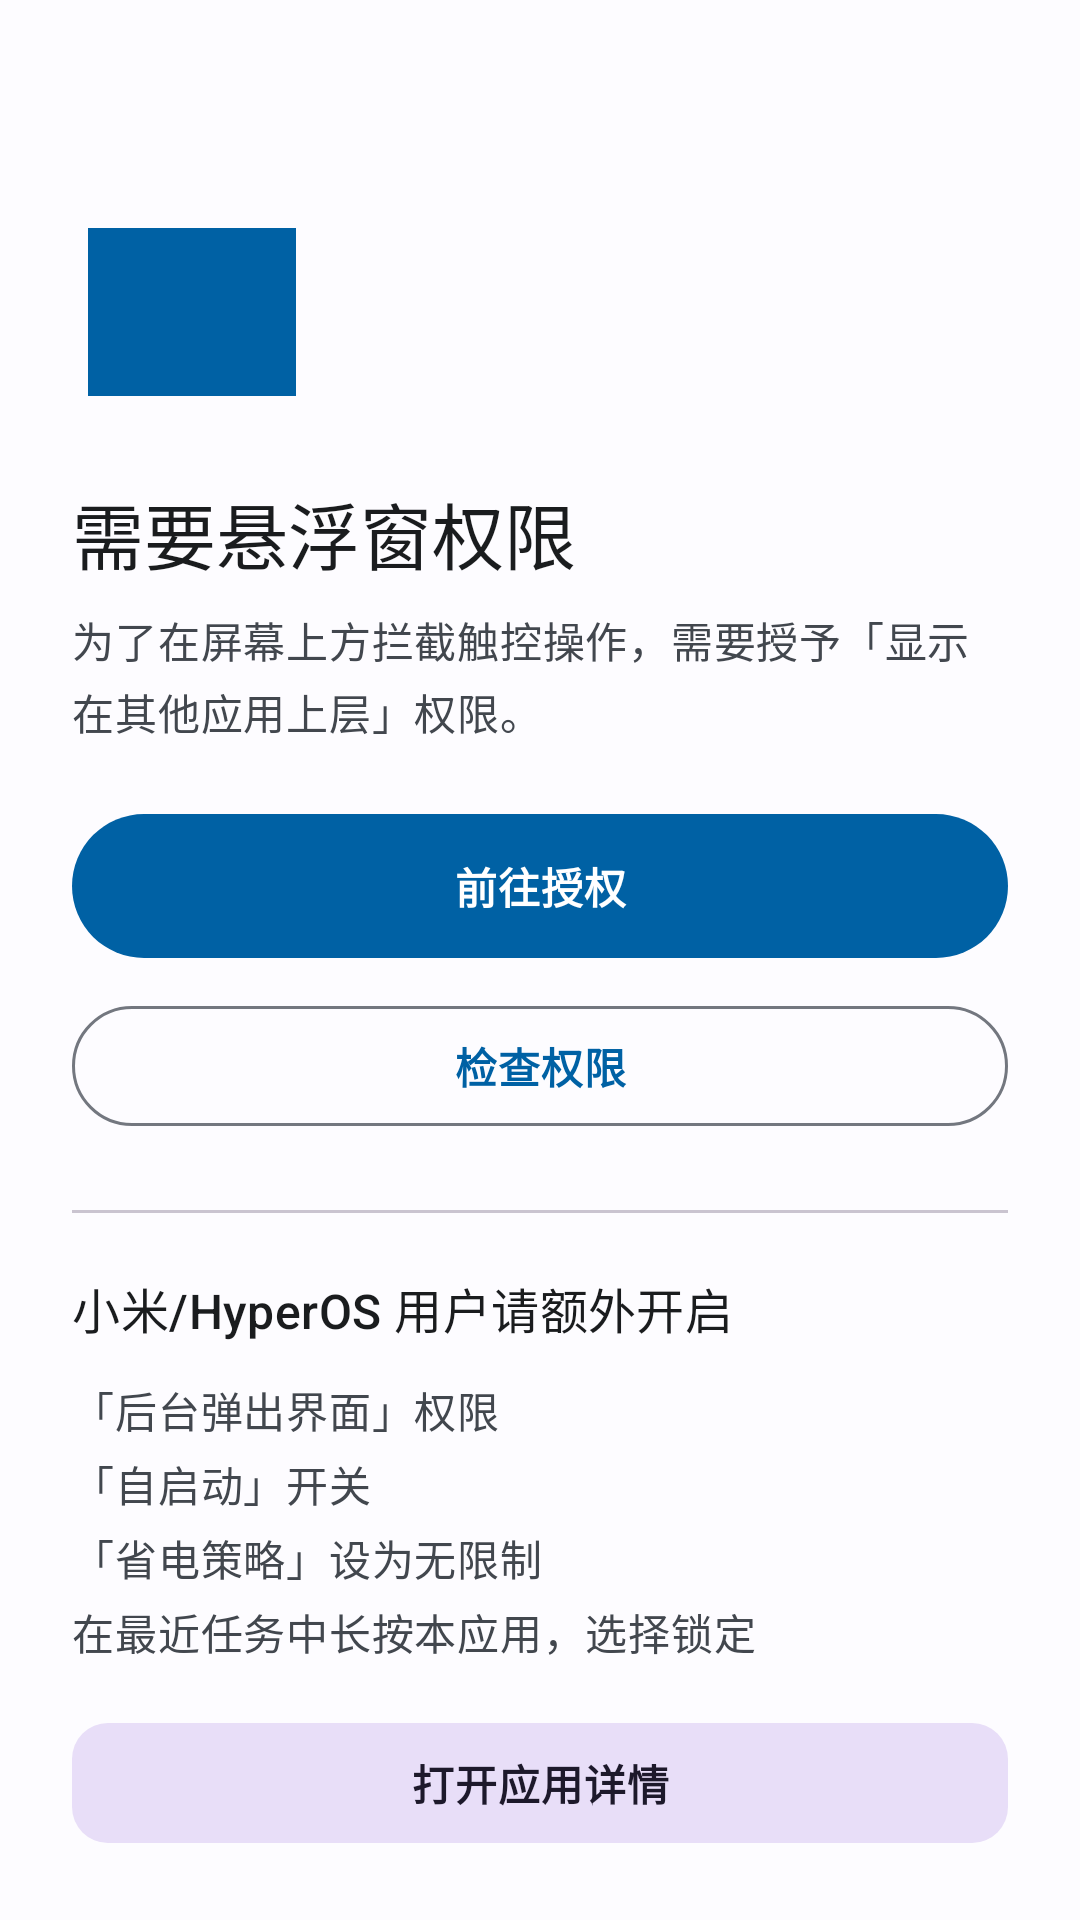

Android layout source for this screen:
<!-- AndroidManifest.xml: application theme Theme.TouchBlocker -->
<!-- res/layout/view_permission_guide.xml -->
<?xml version="1.0" encoding="utf-8"?>
<androidx.core.widget.NestedScrollView xmlns:android="http://schemas.android.com/apk/res/android"
    xmlns:app="http://schemas.android.com/apk/res-auto"
    android:layout_width="match_parent"
    android:layout_height="match_parent"
    android:background="?attr/colorSurface"
    android:fillViewport="true"
    android:fitsSystemWindows="true">

    <LinearLayout
        android:layout_width="match_parent"
        android:layout_height="wrap_content"
        android:orientation="vertical"
        android:padding="24dp">

        <ImageView
            android:layout_width="80dp"
            android:layout_height="80dp"
            android:layout_gravity="start"
            android:layout_marginTop="40dp"
            android:src="@drawable/ic_block_overlay"
            app:tint="?attr/colorPrimary"
            android:contentDescription="@string/perm_overlay_title" />

        <TextView
            android:layout_width="match_parent"
            android:layout_height="wrap_content"
            android:layout_marginTop="16dp"
            android:text="@string/perm_overlay_title"
            android:textAppearance="?attr/textAppearanceHeadlineSmall"
            android:textColor="?attr/colorOnSurface" />

        <TextView
            android:layout_width="match_parent"
            android:layout_height="wrap_content"
            android:layout_marginTop="8dp"
            android:lineSpacingExtra="4dp"
            android:text="@string/perm_overlay_desc"
            android:textAppearance="?attr/textAppearanceBodyMedium"
            android:textColor="?attr/colorOnSurfaceVariant" />

        <com.google.android.material.button.MaterialButton
            android:id="@+id/btn_grant_overlay_perm"
            android:layout_width="match_parent"
            android:layout_height="wrap_content"
            android:layout_marginTop="20dp"
            android:minHeight="56dp"
            android:text="@string/perm_overlay_grant"
            app:cornerRadius="28dp" />

        <com.google.android.material.button.MaterialButton
            android:id="@+id/btn_check_overlay_perm"
            style="@style/Widget.Material3.Button.OutlinedButton"
            android:layout_width="match_parent"
            android:layout_height="wrap_content"
            android:layout_marginTop="8dp"
            android:text="@string/perm_overlay_check" />

        <com.google.android.material.divider.MaterialDivider
            android:layout_width="match_parent"
            android:layout_height="wrap_content"
            android:layout_marginTop="24dp" />

        <TextView
            android:layout_width="match_parent"
            android:layout_height="wrap_content"
            android:layout_marginTop="20dp"
            android:text="@string/perm_xiaomi_title"
            android:textAppearance="?attr/textAppearanceTitleMedium"
            android:textColor="?attr/colorOnSurface" />

        <TextView
            android:layout_width="match_parent"
            android:layout_height="wrap_content"
            android:layout_marginTop="12dp"
            android:lineSpacingExtra="6dp"
            android:text="@string/perm_xiaomi_step1"
            android:textAppearance="?attr/textAppearanceBodyMedium"
            android:textColor="?attr/colorOnSurfaceVariant" />

        <TextView
            android:layout_width="match_parent"
            android:layout_height="wrap_content"
            android:layout_marginTop="4dp"
            android:text="@string/perm_xiaomi_step2"
            android:textAppearance="?attr/textAppearanceBodyMedium"
            android:textColor="?attr/colorOnSurfaceVariant" />

        <TextView
            android:layout_width="match_parent"
            android:layout_height="wrap_content"
            android:layout_marginTop="4dp"
            android:text="@string/perm_xiaomi_step3"
            android:textAppearance="?attr/textAppearanceBodyMedium"
            android:textColor="?attr/colorOnSurfaceVariant" />

        <TextView
            android:layout_width="match_parent"
            android:layout_height="wrap_content"
            android:layout_marginTop="4dp"
            android:text="@string/perm_xiaomi_lock"
            android:textAppearance="?attr/textAppearanceBodyMedium"
            android:textColor="?attr/colorOnSurfaceVariant" />

        <com.google.android.material.button.MaterialButton
            android:id="@+id/btn_open_app_settings"
            style="@style/Widget.OnePatch.Button.Tonal"
            android:layout_width="match_parent"
            android:layout_height="wrap_content"
            android:layout_marginTop="16dp"
            android:text="@string/perm_open_app_settings" />

        <TextView
            android:layout_width="match_parent"
            android:layout_height="wrap_content"
            android:layout_marginTop="32dp"
            android:text="@string/limitation_title"
            android:textAppearance="?attr/textAppearanceTitleSmall"
            android:textColor="?attr/colorOnSurface" />

        <TextView
            android:layout_width="match_parent"
            android:layout_height="wrap_content"
            android:layout_marginTop="6dp"
            android:lineSpacingExtra="4dp"
            android:text="@string/limitation_text"
            android:textAppearance="?attr/textAppearanceBodySmall"
            android:textColor="?attr/colorOnSurfaceVariant" />
    </LinearLayout>
</androidx.core.widget.NestedScrollView>
<!-- resources referenced by this layout -->
<resources>
  <!-- drawable ic_block_overlay (drawable) -->
  <?xml version="1.0" encoding="utf-8"?>
  <vector xmlns:android="http://schemas.android.com/apk/res/android"
      android:width="80dp"
      android:height="80dp"
      android:viewportWidth="48"
      android:viewportHeight="48">
      <path
          android:fillColor="?attr/colorPrimaryContainer"
          android:pathData="M4,8h40v32H4z" />
      <path
          android:fillColor="?attr/colorPrimary"
          android:pathData="M16,18h16v12H16z" />
      <path
          android:strokeColor="?attr/colorOnPrimaryContainer"
          android:strokeWidth="1.6"
          android:fillColor="@android:color/transparent"
          android:pathData="M4,8h40v32H4z" />
  </vector>
  <string name="limitation_text">无法屏蔽：状态栏、系统手势区、输入法弹起区域，以及银行/支付等敏感页面（系统会主动隐藏屏蔽层）。这是 Android 平台的安全设计。</string>
  <string name="limitation_title">已知限制</string>
  <string name="perm_open_app_settings">打开应用详情</string>
  <string name="perm_overlay_check">检查权限</string>
  <string name="perm_overlay_desc">为了在屏幕上方拦截触控操作，需要授予「显示在其他应用上层」权限。</string>
  <string name="perm_overlay_grant">前往授权</string>
  <string name="perm_overlay_title">需要悬浮窗权限</string>
  <string name="perm_xiaomi_lock">在最近任务中长按本应用，选择锁定</string>
  <string name="perm_xiaomi_step1">「后台弹出界面」权限</string>
  <string name="perm_xiaomi_step2">「自启动」开关</string>
  <string name="perm_xiaomi_step3">「省电策略」设为无限制</string>
  <string name="perm_xiaomi_title">小米/HyperOS 用户请额外开启</string>
  <style name="Widget.OnePatch.Button.Tonal" parent="Widget.Material3.Button.TonalButton">
          <item name="cornerRadius">12dp</item>
          <item name="android:minHeight">48dp</item>
      </style>
  <color name="primary">#0061A4</color>
  <color name="on_primary">#FFFFFFFF</color>
  <color name="primary_container">#D1E4FF</color>
  <color name="on_primary_container">#001D36</color>
  <color name="surface">#FDFCFF</color>
  <color name="on_surface">#1A1C1E</color>
  <color name="surface_variant">#DFE2EB</color>
  <color name="on_surface_variant">#42474E</color>
  <color name="outline">#73777F</color>
  <style name="Widget.OnePatch.Button" parent="Widget.Material3.Button">
          <item name="cornerRadius">14dp</item>
          <item name="android:minHeight">50dp</item>
          <item name="android:textStyle">bold</item>
          <item name="android:letterSpacing">0.02</item>
          <item name="android:paddingStart">20dp</item>
          <item name="android:paddingEnd">20dp</item>
      </style>
  <style name="Widget.OnePatch.Button.Outlined" parent="Widget.Material3.Button.OutlinedButton">
          <item name="cornerRadius">14dp</item>
          <item name="android:minHeight">50dp</item>
          <item name="android:letterSpacing">0.02</item>
      </style>
</resources>
